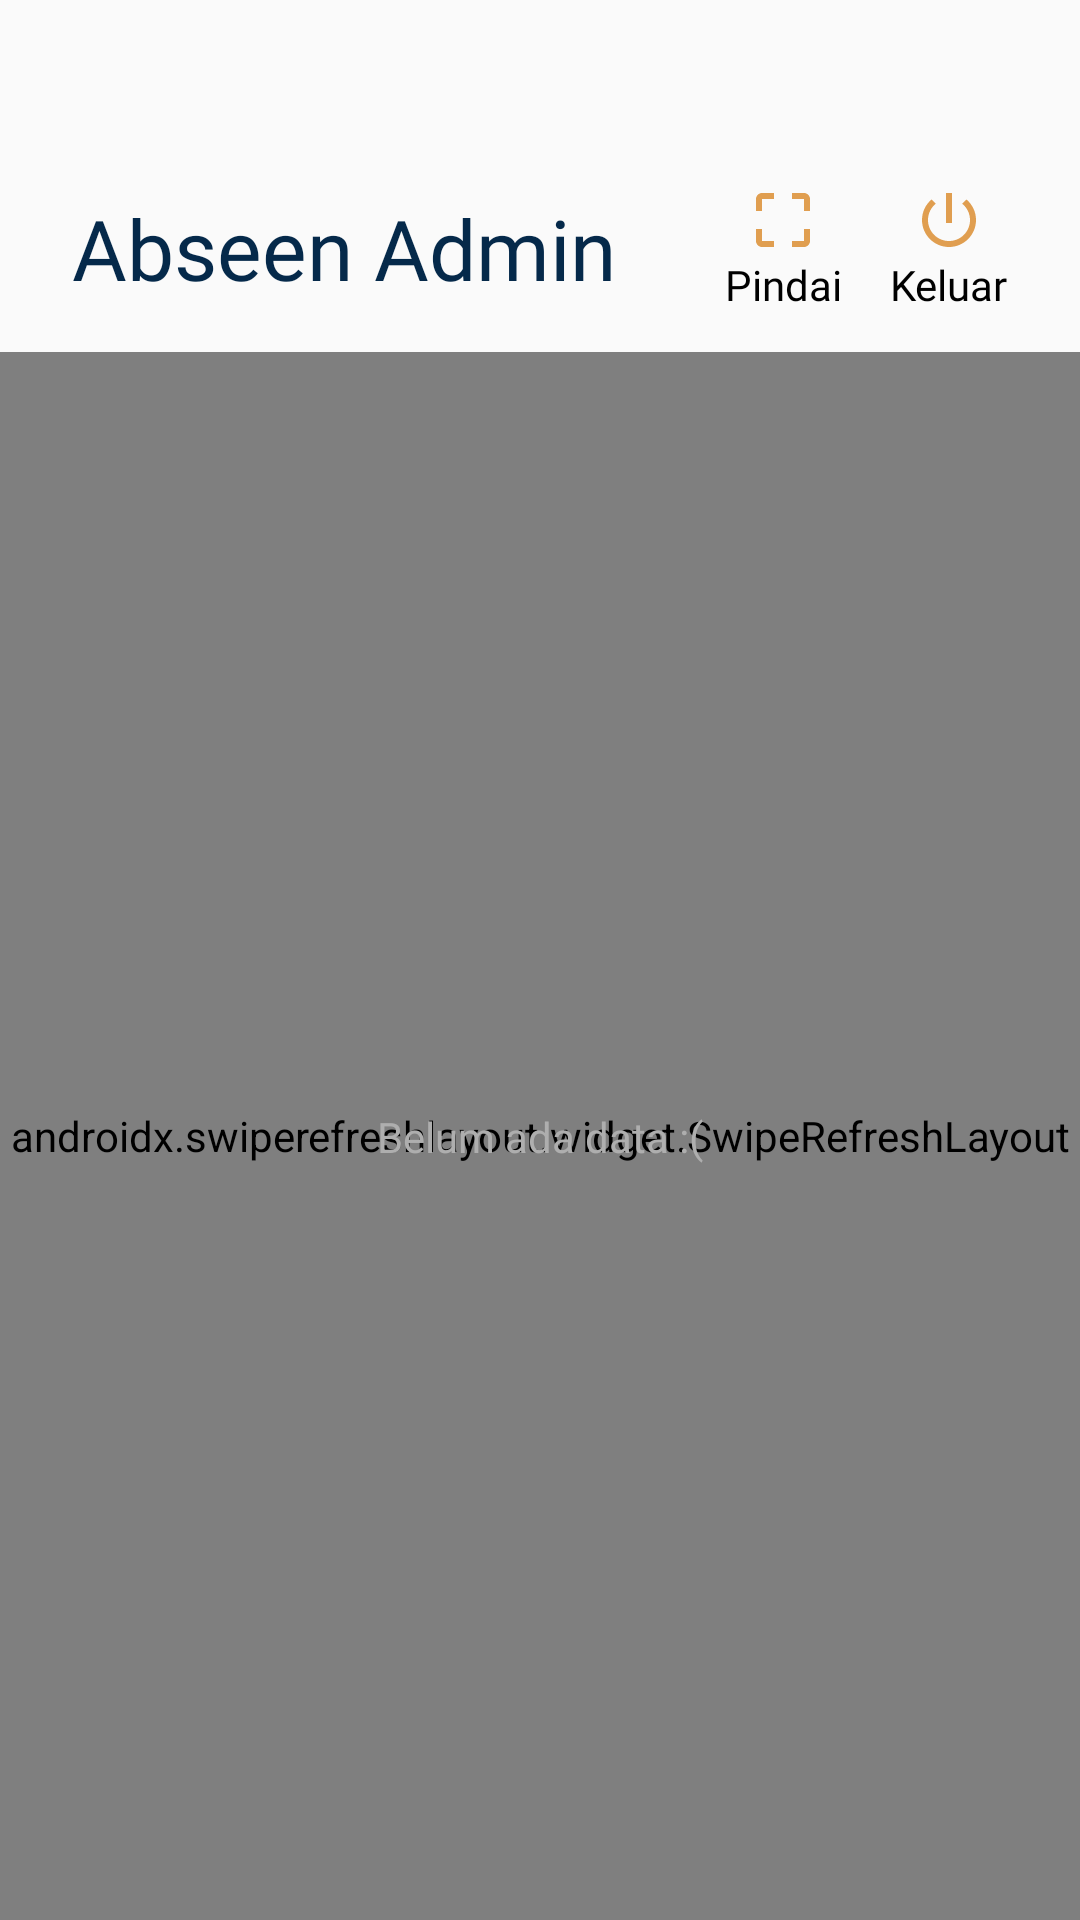

Here is an Android app screen rendered from its layout file. Give the layout XML and the strings, colors and styles it references.
<!-- AndroidManifest.xml: application theme AppTheme -->
<!-- res/layout/admin_fragment.xml -->
<?xml version="1.0" encoding="utf-8"?>
<androidx.constraintlayout.widget.ConstraintLayout xmlns:android="http://schemas.android.com/apk/res/android"
    xmlns:app="http://schemas.android.com/apk/res-auto"
    xmlns:tools="http://schemas.android.com/tools"
    android:layout_width="match_parent"
    android:layout_height="match_parent"
    android:id="@+id/body"
    tools:context=".ui.admin.AdminFragment">

    <TextView
        android:id="@+id/tv_greetings"
        android:layout_width="wrap_content"
        android:layout_height="wrap_content"
        android:layout_marginStart="24dp"
        android:layout_marginTop="64dp"
        android:fontFamily="@font/copse_regular"
        android:text="Abseen Admin"
        android:textColor="@color/darkBlue"
        android:textSize="28sp"
        app:layout_constraintStart_toStartOf="parent"
        app:layout_constraintTop_toTopOf="parent" />












    <TextView
        android:id="@+id/logout"
        android:layout_width="wrap_content"
        android:layout_height="wrap_content"
        android:layout_marginEnd="24dp"
        android:drawableTop="@drawable/ic_baseline_power_settings_new_24"
        android:fontFamily="@font/poppins_regular"
        android:text="Keluar"
        android:textColor="@android:color/black"
        app:layout_constraintBottom_toBottomOf="@+id/tv_greetings"
        app:layout_constraintEnd_toEndOf="parent"
        app:layout_constraintTop_toTopOf="@+id/tv_greetings" />

    <TextView
        android:id="@+id/qr_scan"
        android:layout_width="wrap_content"
        android:layout_height="wrap_content"
        android:drawableTop="@drawable/ic_baseline_crop_free_24"
        android:fontFamily="@font/poppins_regular"
        android:text="Pindai"
        android:layout_marginEnd="16dp"
        android:textColor="@android:color/black"
        app:layout_constraintBottom_toBottomOf="@+id/tv_greetings"
        app:layout_constraintEnd_toStartOf="@+id/logout"
        app:layout_constraintTop_toTopOf="@+id/tv_greetings" />

    <androidx.swiperefreshlayout.widget.SwipeRefreshLayout
        android:layout_width="match_parent"
        android:layout_height="0dp"
        android:id="@+id/swipe_refresh"
        android:layout_marginTop="16dp"
        app:layout_constraintBottom_toBottomOf="parent"
        app:layout_constraintEnd_toEndOf="parent"
        app:layout_constraintStart_toStartOf="parent"
        app:layout_constraintTop_toBottomOf="@+id/tv_greetings">

        <androidx.recyclerview.widget.RecyclerView
            android:id="@+id/rv_absen"
            android:layout_width="0dp"
            android:layout_height="0dp"
            tools:listitem="@layout/absen_item" />

    </androidx.swiperefreshlayout.widget.SwipeRefreshLayout>

    <TextView
        android:id="@+id/state_empty"
        android:layout_width="wrap_content"
        android:layout_height="wrap_content"
        android:fontFamily="@font/poppins_regular"
        android:text="Belum ada data :("
        android:textColor="@color/grey"
        app:layout_constraintBottom_toBottomOf="@+id/swipe_refresh"
        app:layout_constraintEnd_toEndOf="parent"
        app:layout_constraintStart_toStartOf="@+id/swipe_refresh"
        app:layout_constraintTop_toTopOf="@+id/swipe_refresh" />

</androidx.constraintlayout.widget.ConstraintLayout>
<!-- res/layout/absen_item.xml (included above) -->
<?xml version="1.0" encoding="utf-8"?>
<com.google.android.material.card.MaterialCardView xmlns:android="http://schemas.android.com/apk/res/android"
    android:layout_width="match_parent"
    xmlns:app="http://schemas.android.com/apk/res-auto"
    app:cardCornerRadius="12dp"
    android:layout_marginEnd="24dp"
    android:id="@+id/item_body"
    app:cardElevation="4dp"
    app:cardMaxElevation="4dp"
    android:layout_marginTop="8dp"
    android:layout_marginBottom="8dp"
    android:layout_marginStart="24dp"
    android:layout_height="wrap_content">

    <androidx.constraintlayout.widget.ConstraintLayout
        android:layout_width="match_parent"
        android:padding="24dp"
        android:layout_height="wrap_content">

        <TextView
            android:textSize="16sp"
            android:id="@+id/employee_name"
            android:layout_width="0dp"
            android:layout_height="wrap_content"
            android:fontFamily="@font/poppins_medium"
            android:text="Affandy Fahrizain"
            android:textColor="@android:color/black"
            app:layout_constraintEnd_toStartOf="@+id/absent_date"
            app:layout_constraintStart_toStartOf="parent"
            app:layout_constraintTop_toTopOf="parent" />

        <TextView
            android:id="@+id/office_location"
            android:text="Kantor A"
            android:textColor="@android:color/black"
            android:fontFamily="@font/poppins_regular"
            app:layout_constraintTop_toBottomOf="@id/employee_name"
            app:layout_constraintStart_toStartOf="parent"
            android:layout_marginTop="8dp"
            android:layout_width="wrap_content"
            android:layout_height="wrap_content" />

        <TextView
            android:id="@+id/absent_date"
            android:layout_width="wrap_content"
            android:layout_height="wrap_content"
            android:fontFamily="@font/poppins_regular"
            android:text="07/06/2020"
            app:layout_constraintTop_toTopOf="parent"
            app:layout_constraintEnd_toEndOf="parent" />

        <TextView
            android:layout_marginTop="8dp"
            android:id="@+id/absent_time"
            android:layout_width="wrap_content"
            android:layout_height="wrap_content"
            android:fontFamily="@font/poppins_regular"
            android:text="08.00"
            app:layout_constraintEnd_toEndOf="parent"
            app:layout_constraintTop_toBottomOf="@+id/absent_date" />

    </androidx.constraintlayout.widget.ConstraintLayout>

</com.google.android.material.card.MaterialCardView>
<!-- resources referenced by this layout -->
<resources>
  <color name="darkBlue">#05294A</color>
  <color name="grey">#AEAEAE</color>
  <!-- drawable ic_baseline_crop_free_24 (drawable) -->
  <vector android:height="24dp" android:tint="#E09E50"
      android:viewportHeight="24" android:viewportWidth="24"
      android:width="24dp" xmlns:android="http://schemas.android.com/apk/res/android">
      <path android:fillColor="@android:color/white" android:pathData="M3,5v4h2L5,5h4L9,3L5,3c-1.1,0 -2,0.9 -2,2zM5,15L3,15v4c0,1.1 0.9,2 2,2h4v-2L5,19v-4zM19,19h-4v2h4c1.1,0 2,-0.9 2,-2v-4h-2v4zM19,3h-4v2h4v4h2L21,5c0,-1.1 -0.9,-2 -2,-2z"/>
  </vector>
  <!-- drawable ic_baseline_power_settings_new_24 (drawable) -->
  <vector android:height="24dp" android:tint="#E09E50"
      android:viewportHeight="24" android:viewportWidth="24"
      android:width="24dp" xmlns:android="http://schemas.android.com/apk/res/android">
      <path android:fillColor="@android:color/white" android:pathData="M13,3h-2v10h2L13,3zM17.83,5.17l-1.42,1.42C17.99,7.86 19,9.81 19,12c0,3.87 -3.13,7 -7,7s-7,-3.13 -7,-7c0,-2.19 1.01,-4.14 2.58,-5.42L6.17,5.17C4.23,6.82 3,9.26 3,12c0,4.97 4.03,9 9,9s9,-4.03 9,-9c0,-2.74 -1.23,-5.18 -3.17,-6.83z"/>
  </vector>
  <style name="AppTheme" parent="Theme.AppCompat.Light.DarkActionBar">
          
          <item name="colorPrimary">@color/colorPrimary</item>
          <item name="colorPrimaryDark">@color/colorPrimaryDark</item>
          <item name="colorAccent">@color/colorAccent</item>
      </style>
  <color name="colorPrimary">#6200EE</color>
  <color name="colorPrimaryDark">#3700B3</color>
  <color name="colorAccent">#03DAC5</color>
</resources>
